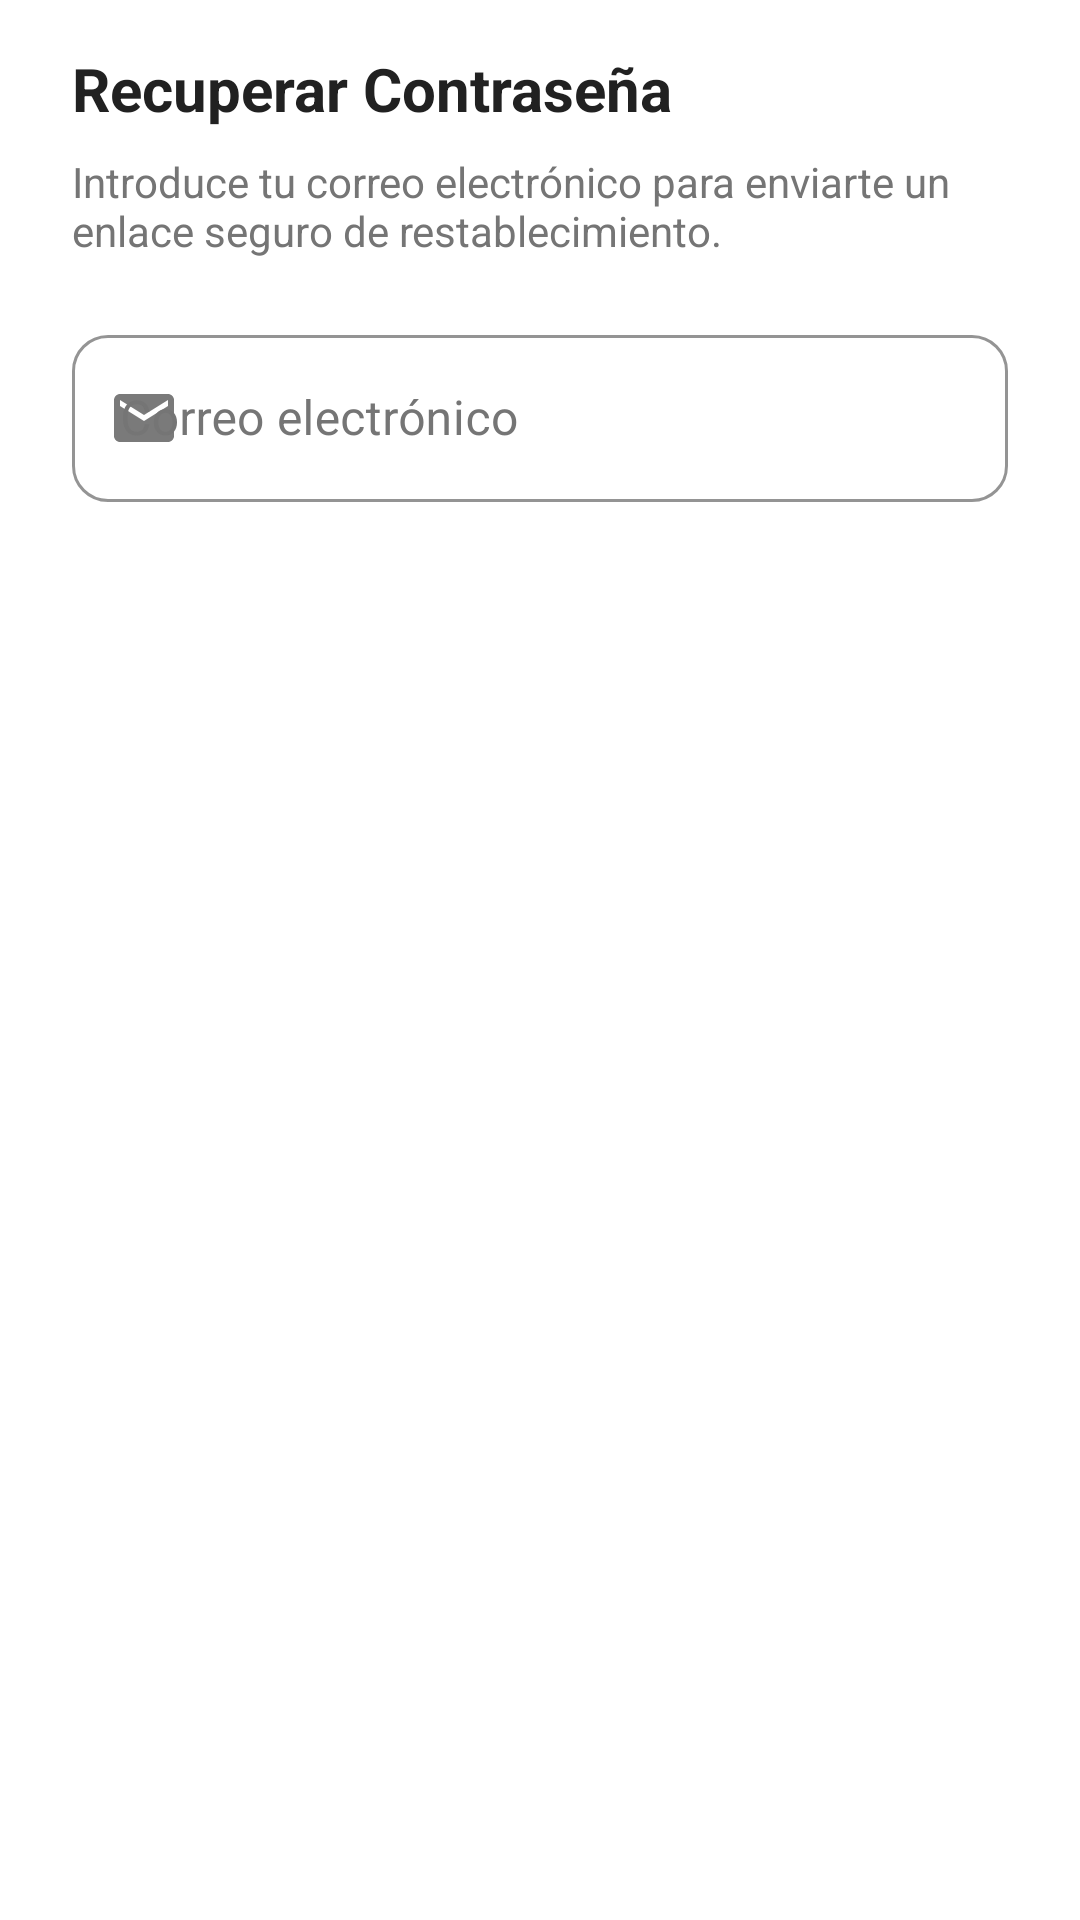

Layout XML and referenced resources for this Android screen:
<!-- AndroidManifest.xml: application theme Theme.AdoptaPet -->
<!-- res/layout/dialog_reset_password.xml -->
<?xml version="1.0" encoding="utf-8"?>
<LinearLayout
    xmlns:android="http://schemas.android.com/apk/res/android"
    xmlns:app="http://schemas.android.com/apk/res-auto"
    android:layout_width="match_parent"
    android:layout_height="wrap_content"
    android:orientation="vertical"
    android:paddingLeft="24dp"
    android:paddingRight="24dp"
    android:paddingTop="16dp"
    android:paddingBottom="8dp">

    <TextView
        android:id="@+id/tvDialogTitle"
        android:layout_width="match_parent"
        android:layout_height="wrap_content"
        android:text="Recuperar Contraseña"
        android:textSize="20sp"
        android:textColor="@color/text_primary"
        android:textStyle="bold" />

    <TextView
        android:id="@+id/tvDialogDescription"
        android:layout_width="match_parent"
        android:layout_height="wrap_content"
        android:text="Introduce tu correo electrónico para enviarte un enlace seguro de restablecimiento."
        android:textSize="14sp"
        android:textColor="@color/text_secondary"
        android:layout_marginTop="8dp"
        android:layout_marginBottom="20dp" />

    <com.google.android.material.textfield.TextInputLayout
        android:id="@+id/tilResetEmail"
        style="@style/Widget.AdoptaPet.TextInput"
        android:layout_width="match_parent"
        android:layout_height="wrap_content"
        android:hint="@string/email_hint"
        app:startIconDrawable="@drawable/ic_email">

        <com.google.android.material.textfield.TextInputEditText
            android:id="@+id/etResetEmail"
            android:layout_width="match_parent"
            android:layout_height="wrap_content"
            android:textColor="@android:color/black"
            android:inputType="textEmailAddress"
            android:imeOptions="actionDone" />
    </com.google.android.material.textfield.TextInputLayout>

</LinearLayout>
<!-- resources referenced by this layout -->
<resources>
  <color name="text_primary">#212121</color>
  <color name="text_secondary">#757575</color>
  <!-- drawable ic_email (drawable) -->
  <?xml version="1.0" encoding="utf-8"?>
  <vector xmlns:android="http://schemas.android.com/apk/res/android"
      android:width="24dp" android:height="24dp"
      android:viewportWidth="24" android:viewportHeight="24">
      <path android:fillColor="#FF000000"
          android:pathData="M20,4H4C2.9,4 2.01,4.9 2.01,6L2,18c0,1.1 0.9,2 2,2h16c1.1,0 2,-0.9 2,-2V6C22,4.9 21.1,4 20,4zM20,8l-8,5 -8,-5V6l8,5 8,-5V8z"/>
  </vector>
  <string name="email_hint">Correo electrónico</string>
  <style name="Widget.AdoptaPet.TextInput" parent="Widget.MaterialComponents.TextInputLayout.OutlinedBox">
          <item name="boxCornerRadiusTopStart">12dp</item>
          <item name="boxCornerRadiusTopEnd">12dp</item>
          <item name="boxCornerRadiusBottomStart">12dp</item>
          <item name="boxCornerRadiusBottomEnd">12dp</item>
          <item name="boxStrokeColor">@color/primary</item>
          <item name="hintTextColor">@color/primary</item>
          <item name="android:textColorHint">@color/text_secondary</item>
          <item name="android:editTextColor">@color/text_primary</item>
      </style>
  <style name="Theme.AdoptaPet" parent="Theme.MaterialComponents.DayNight.NoActionBar">
          <item name="colorPrimary">@color/primary</item>
          <item name="colorPrimaryVariant">@color/primary_dark</item>
          <item name="colorOnPrimary">@color/text_on_primary</item>
          <item name="colorSecondary">@color/accent</item>
          <item name="colorSecondaryVariant">@color/accent_dark</item>
          <item name="colorOnSecondary">@color/text_on_primary</item>
  
          <item name="android:colorBackground">@color/background</item>
          <item name="colorSurface">@color/surface</item>
          <item name="colorOnSurface">@color/text_primary</item>
          <item name="colorError">@color/error</item>
  
          <item name="android:textColor">@color/text_primary</item>
          <item name="android:textColorPrimary">@color/text_primary</item>
          <item name="android:textColorSecondary">@color/text_secondary</item>
          <item name="android:editTextColor">@color/text_primary</item>
  
          <item name="android:fontFamily">sans-serif</item>
  
          <item name="android:statusBarColor">@color/primary</item>
          <item name="android:windowLightStatusBar" tools:targetApi="m">false</item>
  
          <item name="elevationOverlayEnabled">true</item>
      </style>
  <color name="primary">#4CAF50</color>
  <color name="primary_dark">#388E3C</color>
  <color name="text_on_primary">#FFFFFF</color>
  <color name="accent">#FF914D</color>
  <color name="accent_dark">#E07A3A</color>
  <color name="background">#FFFFFF</color>
  <color name="surface">#FAFAFA</color>
  <color name="error">#F44336</color>
</resources>
